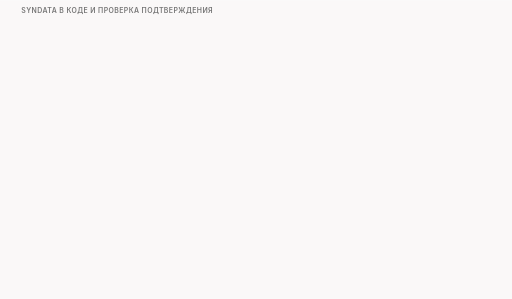
t = 0.00 s
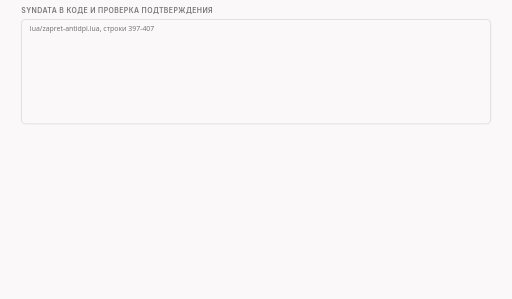
t = 1.50 s
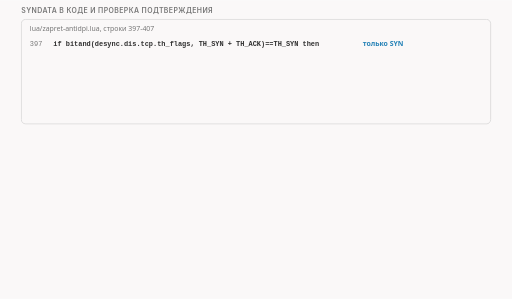
t = 3.37 s
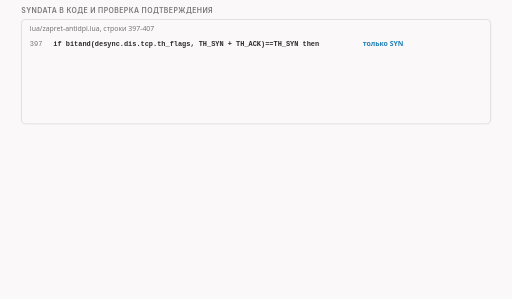
t = 5.00 s
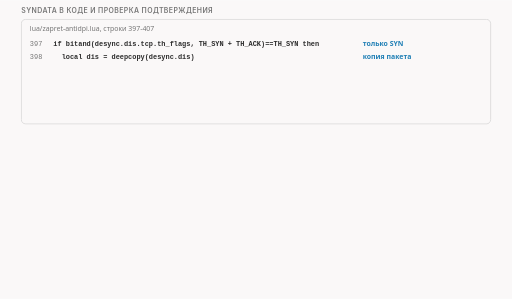
t = 6.50 s
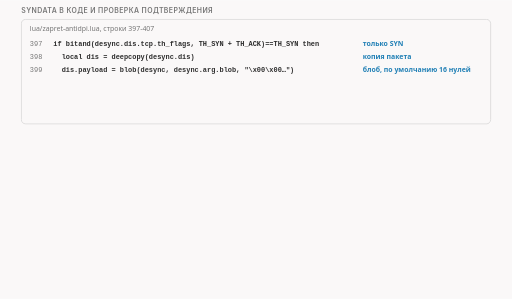
t = 8.38 s

The animated SVG that drew these frames (rendered in a browser with its animation timeline set to each time). Animation: 12 CSS @keyframes rules; frames cover the first 8.38 s, repeats indefinitely.

<svg xmlns="http://www.w3.org/2000/svg" class="video09-s03-code-and-ack-check" viewBox="0 0 960 560" width="960" height="560" role="img" aria-labelledby="video09-s03-code-and-ack-check-t video09-s03-code-and-ack-check-d">
<title id="video09-s03-code-and-ack-check-t">Код syndata и номер приветствия</title>
<desc id="video09-s03-code-and-ack-check-d">В коде функции syndata проверка одна, у пакета стоит только SYN, дальше идёт копия пакета с блобом из шестнадцати нулей, отправка и выброс оригинала, а подтверждение сервера 1 равно 0 плюс 1 за сам SYN, и если бы сервер принял шестнадцать байт, оно было бы 17 и приветствие шло бы с номера 17.</desc>
<style>
.video09-s03-code-and-ack-check {--fg:var(--dark,#2b2b2b);--fg2:var(--darkgray,#4e4e4e);--mute:var(--gray,#767676);--line:var(--lightgray,#d4d4d4);--acc:var(--secondary,#1f7fb5);--tint:var(--highlight,rgba(178,225,255,.28));--bg:var(--light,#faf8f8);--rej:#c4372b;--rejt:rgba(196,55,43,.10);--ok:#237a4b;--okt:rgba(35,122,75,.11);--amb:#a8610a;--ambt:rgba(168,97,10,.13)}
@media (prefers-color-scheme:dark){.video09-s03-code-and-ack-check {--fg:var(--dark,#ebebec);--fg2:var(--darkgray,#d4d4d4);--mute:var(--gray,#9a9a9a);--line:var(--lightgray,#4a474a);--acc:var(--secondary,#b2e1ff);--tint:var(--highlight,rgba(178,225,255,.14));--bg:var(--light,#161618);--rej:#ff8f80;--rejt:rgba(255,143,128,.14);--ok:#7fd9a1;--okt:rgba(127,217,161,.13);--amb:#f0b866;--ambt:rgba(240,184,102,.14)}}
.video09-s03-code-and-ack-check .bg{fill:var(--bg)}
.video09-s03-code-and-ack-check text{font-family:var(--bodyFont,'Source Sans 3'),system-ui,-apple-system,'Segoe UI',Roboto,sans-serif;font-size:16px;fill:var(--fg2);paint-order:stroke;stroke:var(--bg);stroke-width:4px;stroke-linejoin:round}
.video09-s03-code-and-ack-check .tk{font-weight:600;fill:var(--fg)}
.video09-s03-code-and-ack-check .sm{font-size:14.5px}
.video09-s03-code-and-ack-check .smk{font-size:14.5px;font-weight:600;fill:var(--fg)}
.video09-s03-code-and-ack-check .sm13{font-size:13px}
.video09-s03-code-and-ack-check .sm13k{font-size:13px;font-weight:600;fill:var(--fg)}
.video09-s03-code-and-ack-check .m{font-family:var(--codeFont,'JetBrains Mono'),ui-monospace,'Cascadia Code',Consolas,monospace;font-size:14.5px}
.video09-s03-code-and-ack-check .mk{font-family:var(--codeFont,'JetBrains Mono'),ui-monospace,'Cascadia Code',Consolas,monospace;font-size:14.5px;font-weight:600;fill:var(--fg)}
.video09-s03-code-and-ack-check .hx{font-family:var(--codeFont,'JetBrains Mono'),ui-monospace,'Cascadia Code',Consolas,monospace;font-size:14px;font-weight:600;fill:var(--fg);stroke:none}
.video09-s03-code-and-ack-check .ix{font-family:var(--codeFont,'JetBrains Mono'),ui-monospace,'Cascadia Code',Consolas,monospace;font-size:13px;fill:var(--mute);stroke:none}
.video09-s03-code-and-ack-check .cd{white-space:pre;font-family:var(--codeFont,'JetBrains Mono'),ui-monospace,'Cascadia Code',Consolas,monospace;font-size:13px;fill:var(--fg2);stroke:none}
.video09-s03-code-and-ack-check .cdh{white-space:pre;font-family:var(--codeFont,'JetBrains Mono'),ui-monospace,'Cascadia Code',Consolas,monospace;font-size:13px;font-weight:600;fill:var(--fg);stroke:none}
.video09-s03-code-and-ack-check .ml{font-family:var(--codeFont,'JetBrains Mono'),ui-monospace,'Cascadia Code',Consolas,monospace;font-size:17px;font-weight:600;fill:var(--fg)}
.video09-s03-code-and-ack-check .mt{font-family:var(--codeFont,'JetBrains Mono'),ui-monospace,'Cascadia Code',Consolas,monospace;font-size:13px}
.video09-s03-code-and-ack-check .big{font-size:26px;font-weight:700;fill:var(--fg)}
.video09-s03-code-and-ack-check .cap{font-family:var(--headerFont,Inter),system-ui,-apple-system,'Segoe UI',Roboto,sans-serif;font-size:13px;font-weight:600;letter-spacing:.06em;text-transform:uppercase;fill:var(--mute)}
.video09-s03-code-and-ack-check .mu{fill:var(--mute)}.video09-s03-code-and-ack-check .fg{fill:var(--fg)}.video09-s03-code-and-ack-check .acc{fill:var(--acc)}.video09-s03-code-and-ack-check .rej{fill:var(--rej)}.video09-s03-code-and-ack-check .ok{fill:var(--ok)}.video09-s03-code-and-ack-check .amb{fill:var(--amb)}
.video09-s03-code-and-ack-check .c{text-anchor:middle}.video09-s03-code-and-ack-check .r{text-anchor:end}.video09-s03-code-and-ack-check .ns{stroke:none}
.video09-s03-code-and-ack-check .bx{fill:var(--bg);stroke:var(--line);stroke-width:1.4}
.video09-s03-code-and-ack-check .bxs{fill:var(--bg);stroke:var(--mute);stroke-width:1.4}
.video09-s03-code-and-ack-check .bxa{fill:var(--tint);stroke:var(--acc);stroke-width:1.4}
.video09-s03-code-and-ack-check .bxr{fill:var(--rejt);stroke:var(--rej);stroke-width:1.4}
.video09-s03-code-and-ack-check .bxo{fill:var(--okt);stroke:var(--ok);stroke-width:1.4}
.video09-s03-code-and-ack-check .bxb{fill:var(--ambt);stroke:var(--amb);stroke-width:1.4}
.video09-s03-code-and-ack-check .bxd{fill:none;stroke:var(--mute);stroke-width:1.3;stroke-dasharray:5 4}
.video09-s03-code-and-ack-check .bxbd{fill:var(--ambt);stroke:var(--amb);stroke-width:1.4;stroke-dasharray:4 3}
.video09-s03-code-and-ack-check .fa{fill:var(--tint);stroke:none}.video09-s03-code-and-ack-check .fr{fill:var(--rejt);stroke:none}.video09-s03-code-and-ack-check .fb{fill:var(--ambt);stroke:none}.video09-s03-code-and-ack-check .fo{fill:var(--okt);stroke:none}
.video09-s03-code-and-ack-check .fs{fill:var(--mute);fill-opacity:.22;stroke:none}
.video09-s03-code-and-ack-check .lm{fill:none;stroke:var(--mute);stroke-width:1.4}
.video09-s03-code-and-ack-check .lmd{fill:none;stroke:var(--mute);stroke-width:1.4;stroke-dasharray:5 4}
.video09-s03-code-and-ack-check .la{fill:none;stroke:var(--acc);stroke-width:2}
.video09-s03-code-and-ack-check .lf{fill:none;stroke:var(--fg2);stroke-width:2}
.video09-s03-code-and-ack-check .lr{fill:none;stroke:var(--rej);stroke-width:2.4}
.video09-s03-code-and-ack-check .lrd{fill:none;stroke:var(--rej);stroke-width:2;stroke-dasharray:5 4}
.video09-s03-code-and-ack-check .lb{fill:none;stroke:var(--amb);stroke-width:2}
.video09-s03-code-and-ack-check .lbd{fill:none;stroke:var(--amb);stroke-width:2;stroke-dasharray:6 4}
.video09-s03-code-and-ack-check .lo{fill:none;stroke:var(--ok);stroke-width:2.4}
.video09-s03-code-and-ack-check .hf{fill:var(--fg2)}.video09-s03-code-and-ack-check .ha{fill:var(--acc)}.video09-s03-code-and-ack-check .hr{fill:var(--rej)}.video09-s03-code-and-ack-check .hm{fill:var(--mute)}.video09-s03-code-and-ack-check .hb{fill:var(--amb)}.video09-s03-code-and-ack-check .ho{fill:var(--ok)}
.video09-s03-code-and-ack-check .dot{fill:var(--acc);stroke:var(--bg);stroke-width:2}
.video09-s03-code-and-ack-check .dotr{fill:var(--rej);stroke:var(--bg);stroke-width:2}
.video09-s03-code-and-ack-check .doto{fill:var(--ok);stroke:var(--bg);stroke-width:2}
.video09-s03-code-and-ack-check .dotb{fill:var(--amb);stroke:var(--bg);stroke-width:2}
.video09-s03-code-and-ack-check .dote{fill:var(--bg);stroke:var(--mute);stroke-width:1.6}
.video09-s03-code-and-ack-check .hatch{fill:var(--amb);fill-opacity:.28;stroke:none}
.video09-s03-code-and-ack-check .nb{fill:var(--bg);stroke:none}

.video09-s03-code-and-ack-check .a{animation-duration:44s;animation-timing-function:cubic-bezier(.3,.6,.25,1);animation-iteration-count:infinite;animation-fill-mode:both}
@keyframes video09-s03-code-and-ack-check-k1{0%{opacity:0}2.27%{opacity:0}3.41%{opacity:1}96.36%{opacity:1}99.09%{opacity:0}100%{opacity:0}}@keyframes video09-s03-code-and-ack-check-k2{0%{opacity:0}6.82%{opacity:0}7.95%{opacity:1}96.36%{opacity:1}99.09%{opacity:0}100%{opacity:0}}@keyframes video09-s03-code-and-ack-check-k3{0%{opacity:0}12.5%{opacity:0}13.64%{opacity:1}96.36%{opacity:1}99.09%{opacity:0}100%{opacity:0}}@keyframes video09-s03-code-and-ack-check-k4{0%{opacity:0}18.18%{opacity:0}19.32%{opacity:1}96.36%{opacity:1}99.09%{opacity:0}100%{opacity:0}}@keyframes video09-s03-code-and-ack-check-k5{0%{opacity:0}23.86%{opacity:0}25%{opacity:1}96.36%{opacity:1}99.09%{opacity:0}100%{opacity:0}}@keyframes video09-s03-code-and-ack-check-k6{0%{opacity:0}29.55%{opacity:0}30.68%{opacity:1}96.36%{opacity:1}99.09%{opacity:0}100%{opacity:0}}@keyframes video09-s03-code-and-ack-check-k7{0%{opacity:0}35.23%{opacity:0}36.36%{opacity:1}96.36%{opacity:1}99.09%{opacity:0}100%{opacity:0}}@keyframes video09-s03-code-and-ack-check-k8{0%{opacity:0}40.91%{opacity:0}42.05%{opacity:1}96.36%{opacity:1}99.09%{opacity:0}100%{opacity:0}}@keyframes video09-s03-code-and-ack-check-k9{0%{opacity:0}45.45%{opacity:0}46.59%{opacity:1}56.82%{opacity:1}57.95%{opacity:0}100%{opacity:0}}@keyframes video09-s03-code-and-ack-check-k10{0%{opacity:0}56.82%{opacity:0}57.95%{opacity:1}96.36%{opacity:1}99.09%{opacity:0}100%{opacity:0}}@keyframes video09-s03-code-and-ack-check-k11{0%{opacity:0}65.91%{opacity:0}67.05%{opacity:1}96.36%{opacity:1}99.09%{opacity:0}100%{opacity:0}}@keyframes video09-s03-code-and-ack-check-k12{0%{opacity:0}75%{opacity:0}76.14%{opacity:1}96.36%{opacity:1}99.09%{opacity:0}100%{opacity:0}}
.video09-s03-code-and-ack-check .video09-s03-code-and-ack-check-k1{animation-name:video09-s03-code-and-ack-check-k1}.video09-s03-code-and-ack-check .video09-s03-code-and-ack-check-k2{animation-name:video09-s03-code-and-ack-check-k2}.video09-s03-code-and-ack-check .video09-s03-code-and-ack-check-k3{animation-name:video09-s03-code-and-ack-check-k3}.video09-s03-code-and-ack-check .video09-s03-code-and-ack-check-k4{animation-name:video09-s03-code-and-ack-check-k4}.video09-s03-code-and-ack-check .video09-s03-code-and-ack-check-k5{animation-name:video09-s03-code-and-ack-check-k5}.video09-s03-code-and-ack-check .video09-s03-code-and-ack-check-k6{animation-name:video09-s03-code-and-ack-check-k6}.video09-s03-code-and-ack-check .video09-s03-code-and-ack-check-k7{animation-name:video09-s03-code-and-ack-check-k7}.video09-s03-code-and-ack-check .video09-s03-code-and-ack-check-k8{animation-name:video09-s03-code-and-ack-check-k8}.video09-s03-code-and-ack-check .video09-s03-code-and-ack-check-k9{animation-name:video09-s03-code-and-ack-check-k9}.video09-s03-code-and-ack-check .video09-s03-code-and-ack-check-k10{animation-name:video09-s03-code-and-ack-check-k10}.video09-s03-code-and-ack-check .video09-s03-code-and-ack-check-k11{animation-name:video09-s03-code-and-ack-check-k11}.video09-s03-code-and-ack-check .video09-s03-code-and-ack-check-k12{animation-name:video09-s03-code-and-ack-check-k12}
@media (prefers-reduced-motion:reduce){.video09-s03-code-and-ack-check .a{animation:none}.video09-s03-code-and-ack-check .tr{display:none}}</style>
<rect class="bg" x="0" y="0" width="960" height="560"/>
<g><text class="cap" x="40" y="24">syndata в коде и проверка подтверждения</text></g>
<g class="a video09-s03-code-and-ack-check-k1"><rect class="bx" x="40" y="36" width="880" height="196" rx="8"/><text class="sm13 mu" x="56" y="58">lua/zapret-antidpi.lua, строки 397-407</text></g>
<g class="a video09-s03-code-and-ack-check-k2"><text class="ix" x="56" y="86">397</text><text class="cdh" x="100" y="86">if bitand(desync.dis.tcp.th_flags, TH_SYN + TH_ACK)==TH_SYN then</text><text class="sm13k acc" x="680" y="86">только SYN</text></g>
<g class="a video09-s03-code-and-ack-check-k3"><text class="ix" x="56" y="110">398</text><text class="cdh" x="100" y="110">  local dis = deepcopy(desync.dis)</text><text class="sm13k acc" x="680" y="110">копия пакета</text></g>
<g class="a video09-s03-code-and-ack-check-k4"><text class="ix" x="56" y="134">399</text><text class="cdh" x="100" y="134">  dis.payload = blob(desync, desync.arg.blob, "\x00\x00…")</text><text class="sm13k acc" x="680" y="134">блоб, по умолчанию 16 нулей</text></g>
<g class="a video09-s03-code-and-ack-check-k5"><text class="sm13 mu" x="100" y="158">строки 400-404: условия и правка блоба, в следующих сценах</text><rect class="fs" x="92" y="143" width="560" height="21"/></g>
<g class="a video09-s03-code-and-ack-check-k6"><text class="ix" x="56" y="182">406</text><text class="cdh" x="100" y="182">  if rawsend_dissect_ipfrag(dis, desync_opts(desync)) then</text><text class="sm13k acc" x="680" y="182">отправка копии</text></g>
<g class="a video09-s03-code-and-ack-check-k7"><text class="ix" x="56" y="206">407</text><text class="cdh" x="100" y="206">    return VERDICT_DROP</text><text class="sm13k acc" x="680" y="206">оригинал выбросить</text></g>
<g class="a video09-s03-code-and-ack-check-k8"><text class="tk" x="40" y="262">проверь себя: с какого номера пошло бы приветствие,</text><text class="tk" x="40" y="284">если бы сервер принял шестнадцать байт из SYN?</text></g>
<g class="a video09-s03-code-and-ack-check-k9 tr"><rect class="bxd" x="602" y="308" width="318" height="56" rx="8"/><text class="big c" x="761" y="344">?</text></g>
<g class="a video09-s03-code-and-ack-check-k10"><text class="smk" x="40" y="334">если бы приняли</text><text class="sm13 mu" x="40" y="352">гипотеза</text><rect class="bx" x="220" y="308" width="150" height="56" rx="8"/><text class="smk c" x="295" y="331">SYN</text><text class="sm13 c" x="295" y="351">номер 0</text><rect class="bxb" x="376" y="308" width="220" height="56" rx="8"/><text class="smk c" x="486" y="331">данные SYN: 16 байт</text><text class="sm13 c" x="486" y="351">номера 1…16</text><rect class="bxa" x="602" y="308" width="318" height="56" rx="8"/><text class="smk c" x="761" y="331">приветствие с номера 17</text><text class="sm13 c" x="761" y="351">0 + 1 + 16 = 17</text></g>
<g class="a video09-s03-code-and-ack-check-k11"><text class="smk" x="40" y="418">в нашем тесте</text><text class="sm13 mu" x="40" y="436">на проводе</text><rect class="bx" x="220" y="392" width="150" height="56" rx="8"/><text class="smk c" x="295" y="415">SYN</text><text class="sm13 c" x="295" y="435">номер 0</text><rect class="bxa" x="376" y="392" width="544" height="56" rx="8"/><text class="smk c" x="648" y="415">приветствие с номера 1, 250 байт</text><text class="sm13 c" x="648" y="435">0 + 1 = 1</text></g>
<g class="a video09-s03-code-and-ack-check-k12"><text class="tk" x="40" y="484">подтверждение сервера 1, номер приветствия 1: данные SYN в поток не попали</text><text class="sm13 mu" x="40" y="508">в нашем тесте сервер с Linux их не принял; по общим сведениям, сервер с быстрой отправкой данных в SYN</text><text class="sm13 mu" x="40" y="526">мог бы принять иначе, такой сервер мы не пробовали</text></g>
</svg>
